Labelled photos from "Brackets", an image-classification folder in oyekanjohn/Brackets_data. The possible labels are: correct, incorrect.

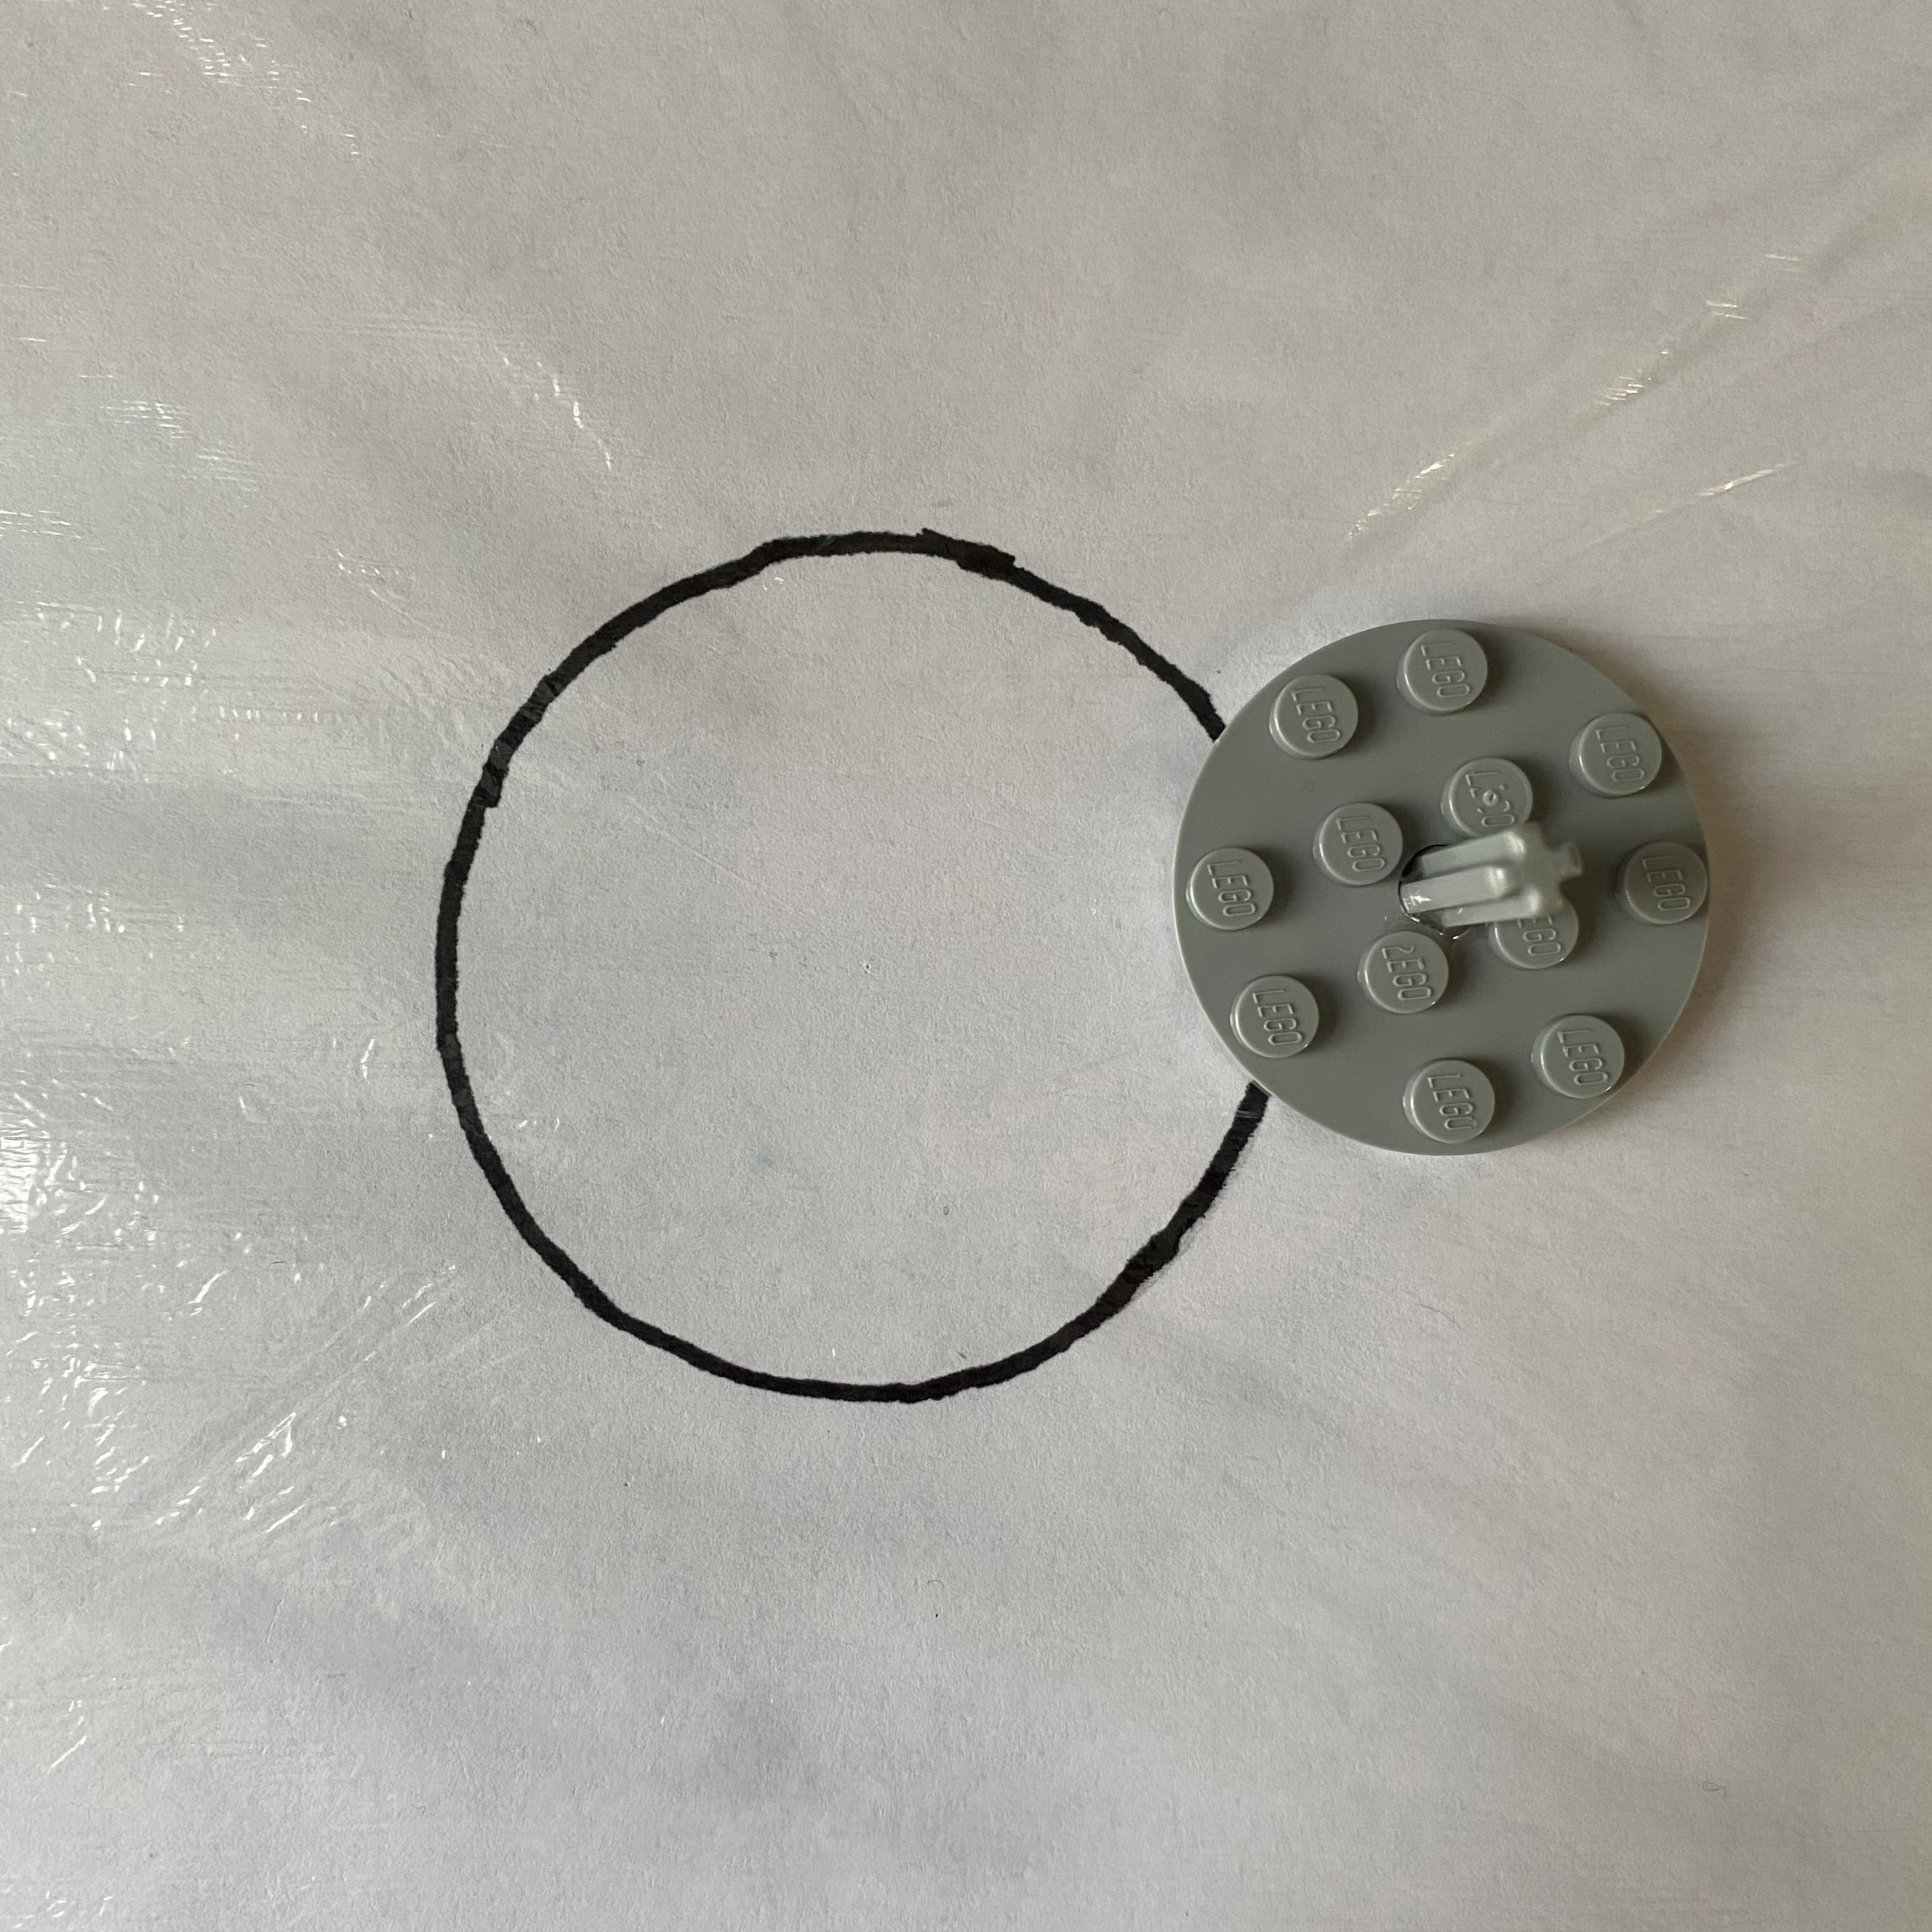
Label: incorrect

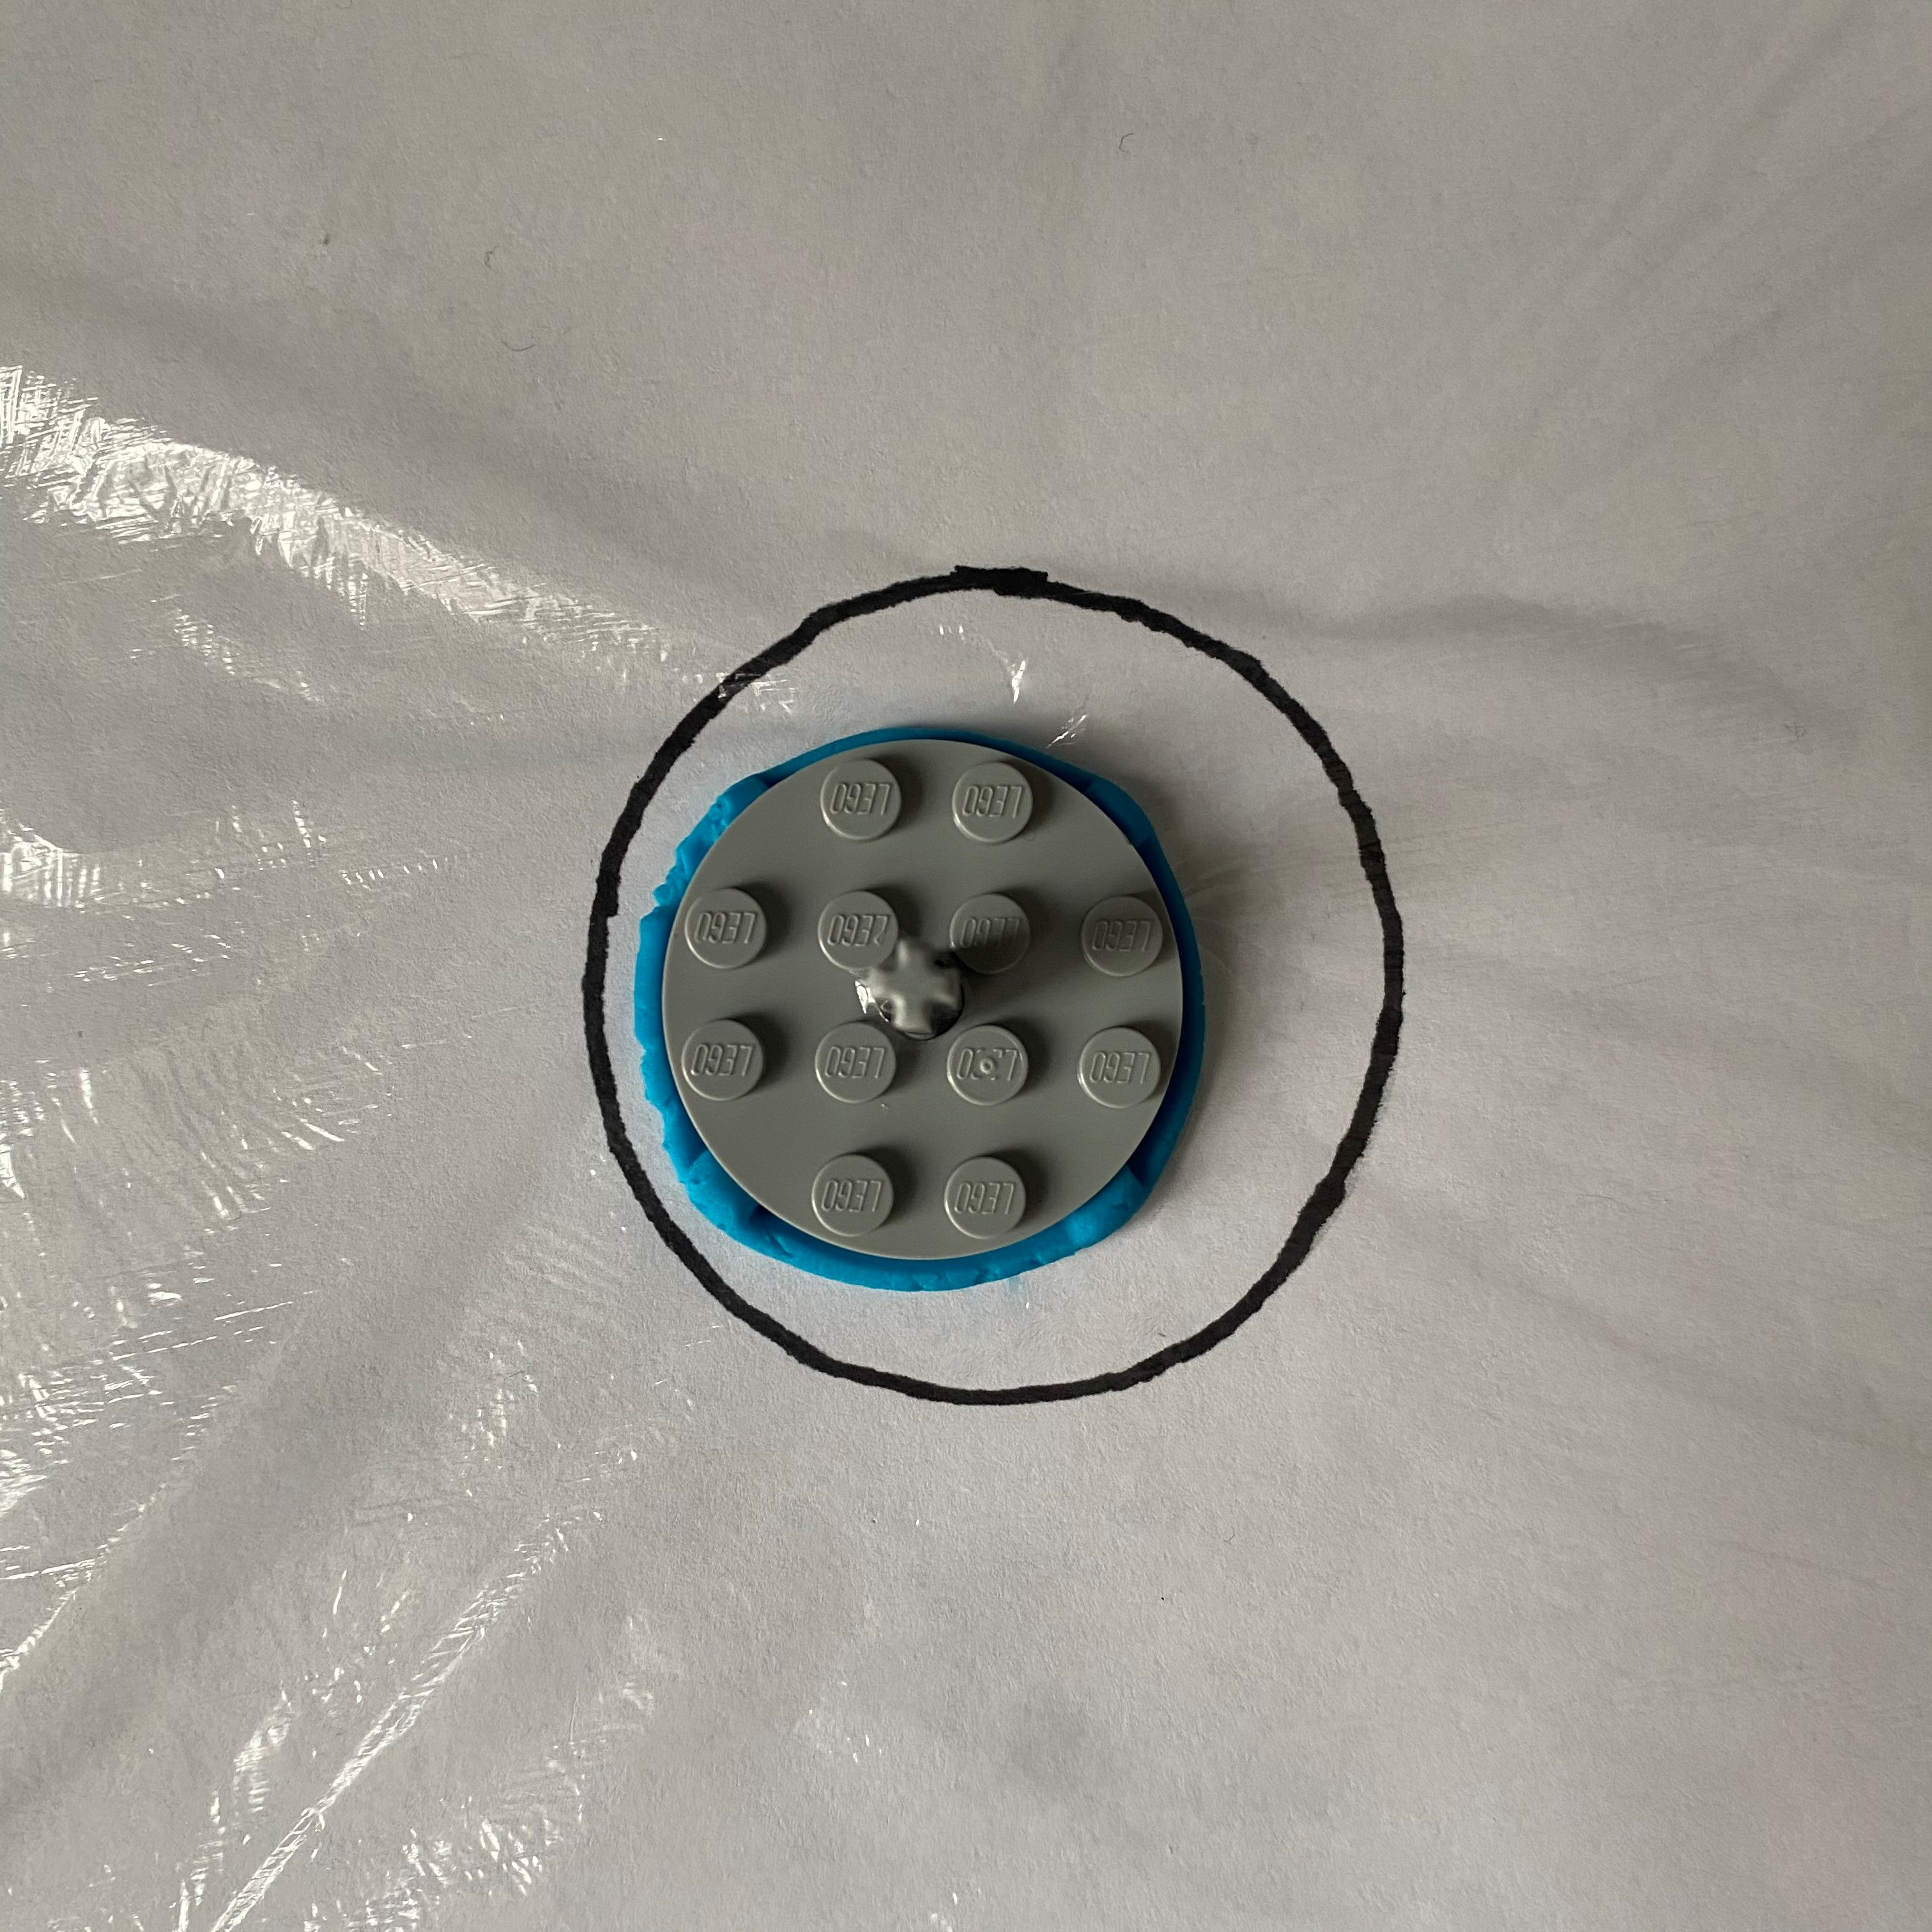
Label: correct

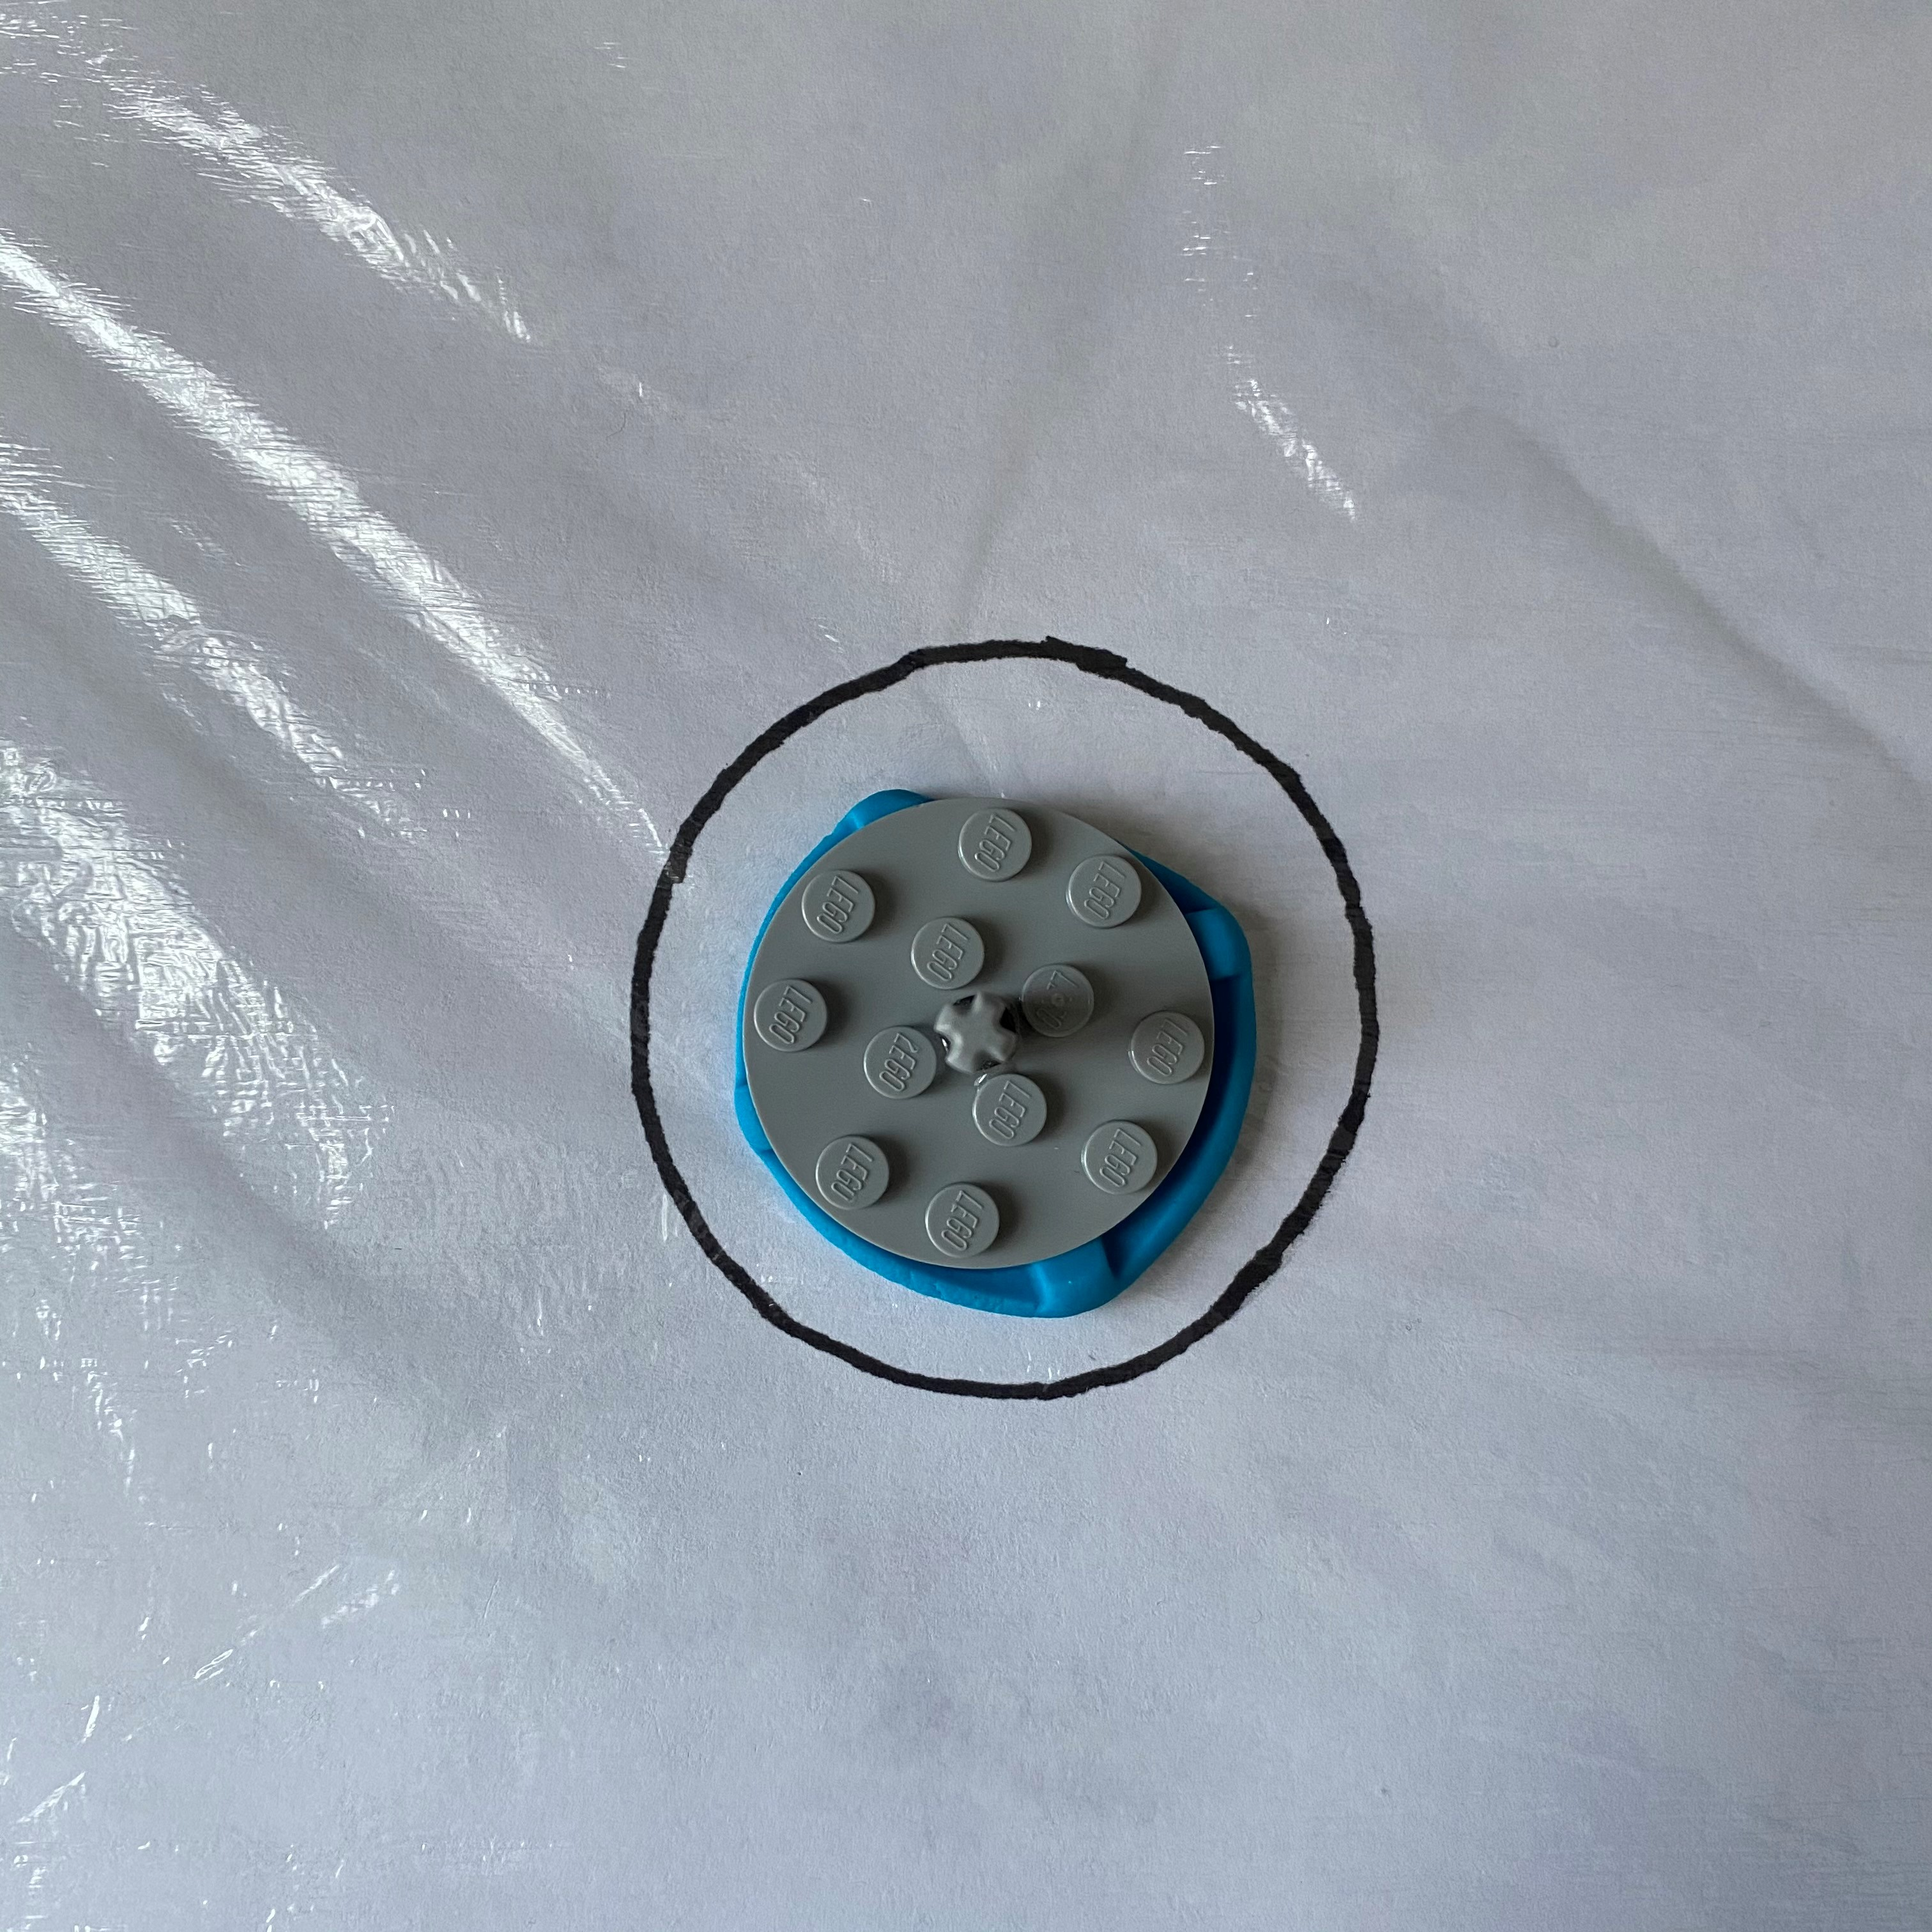
Label: incorrect

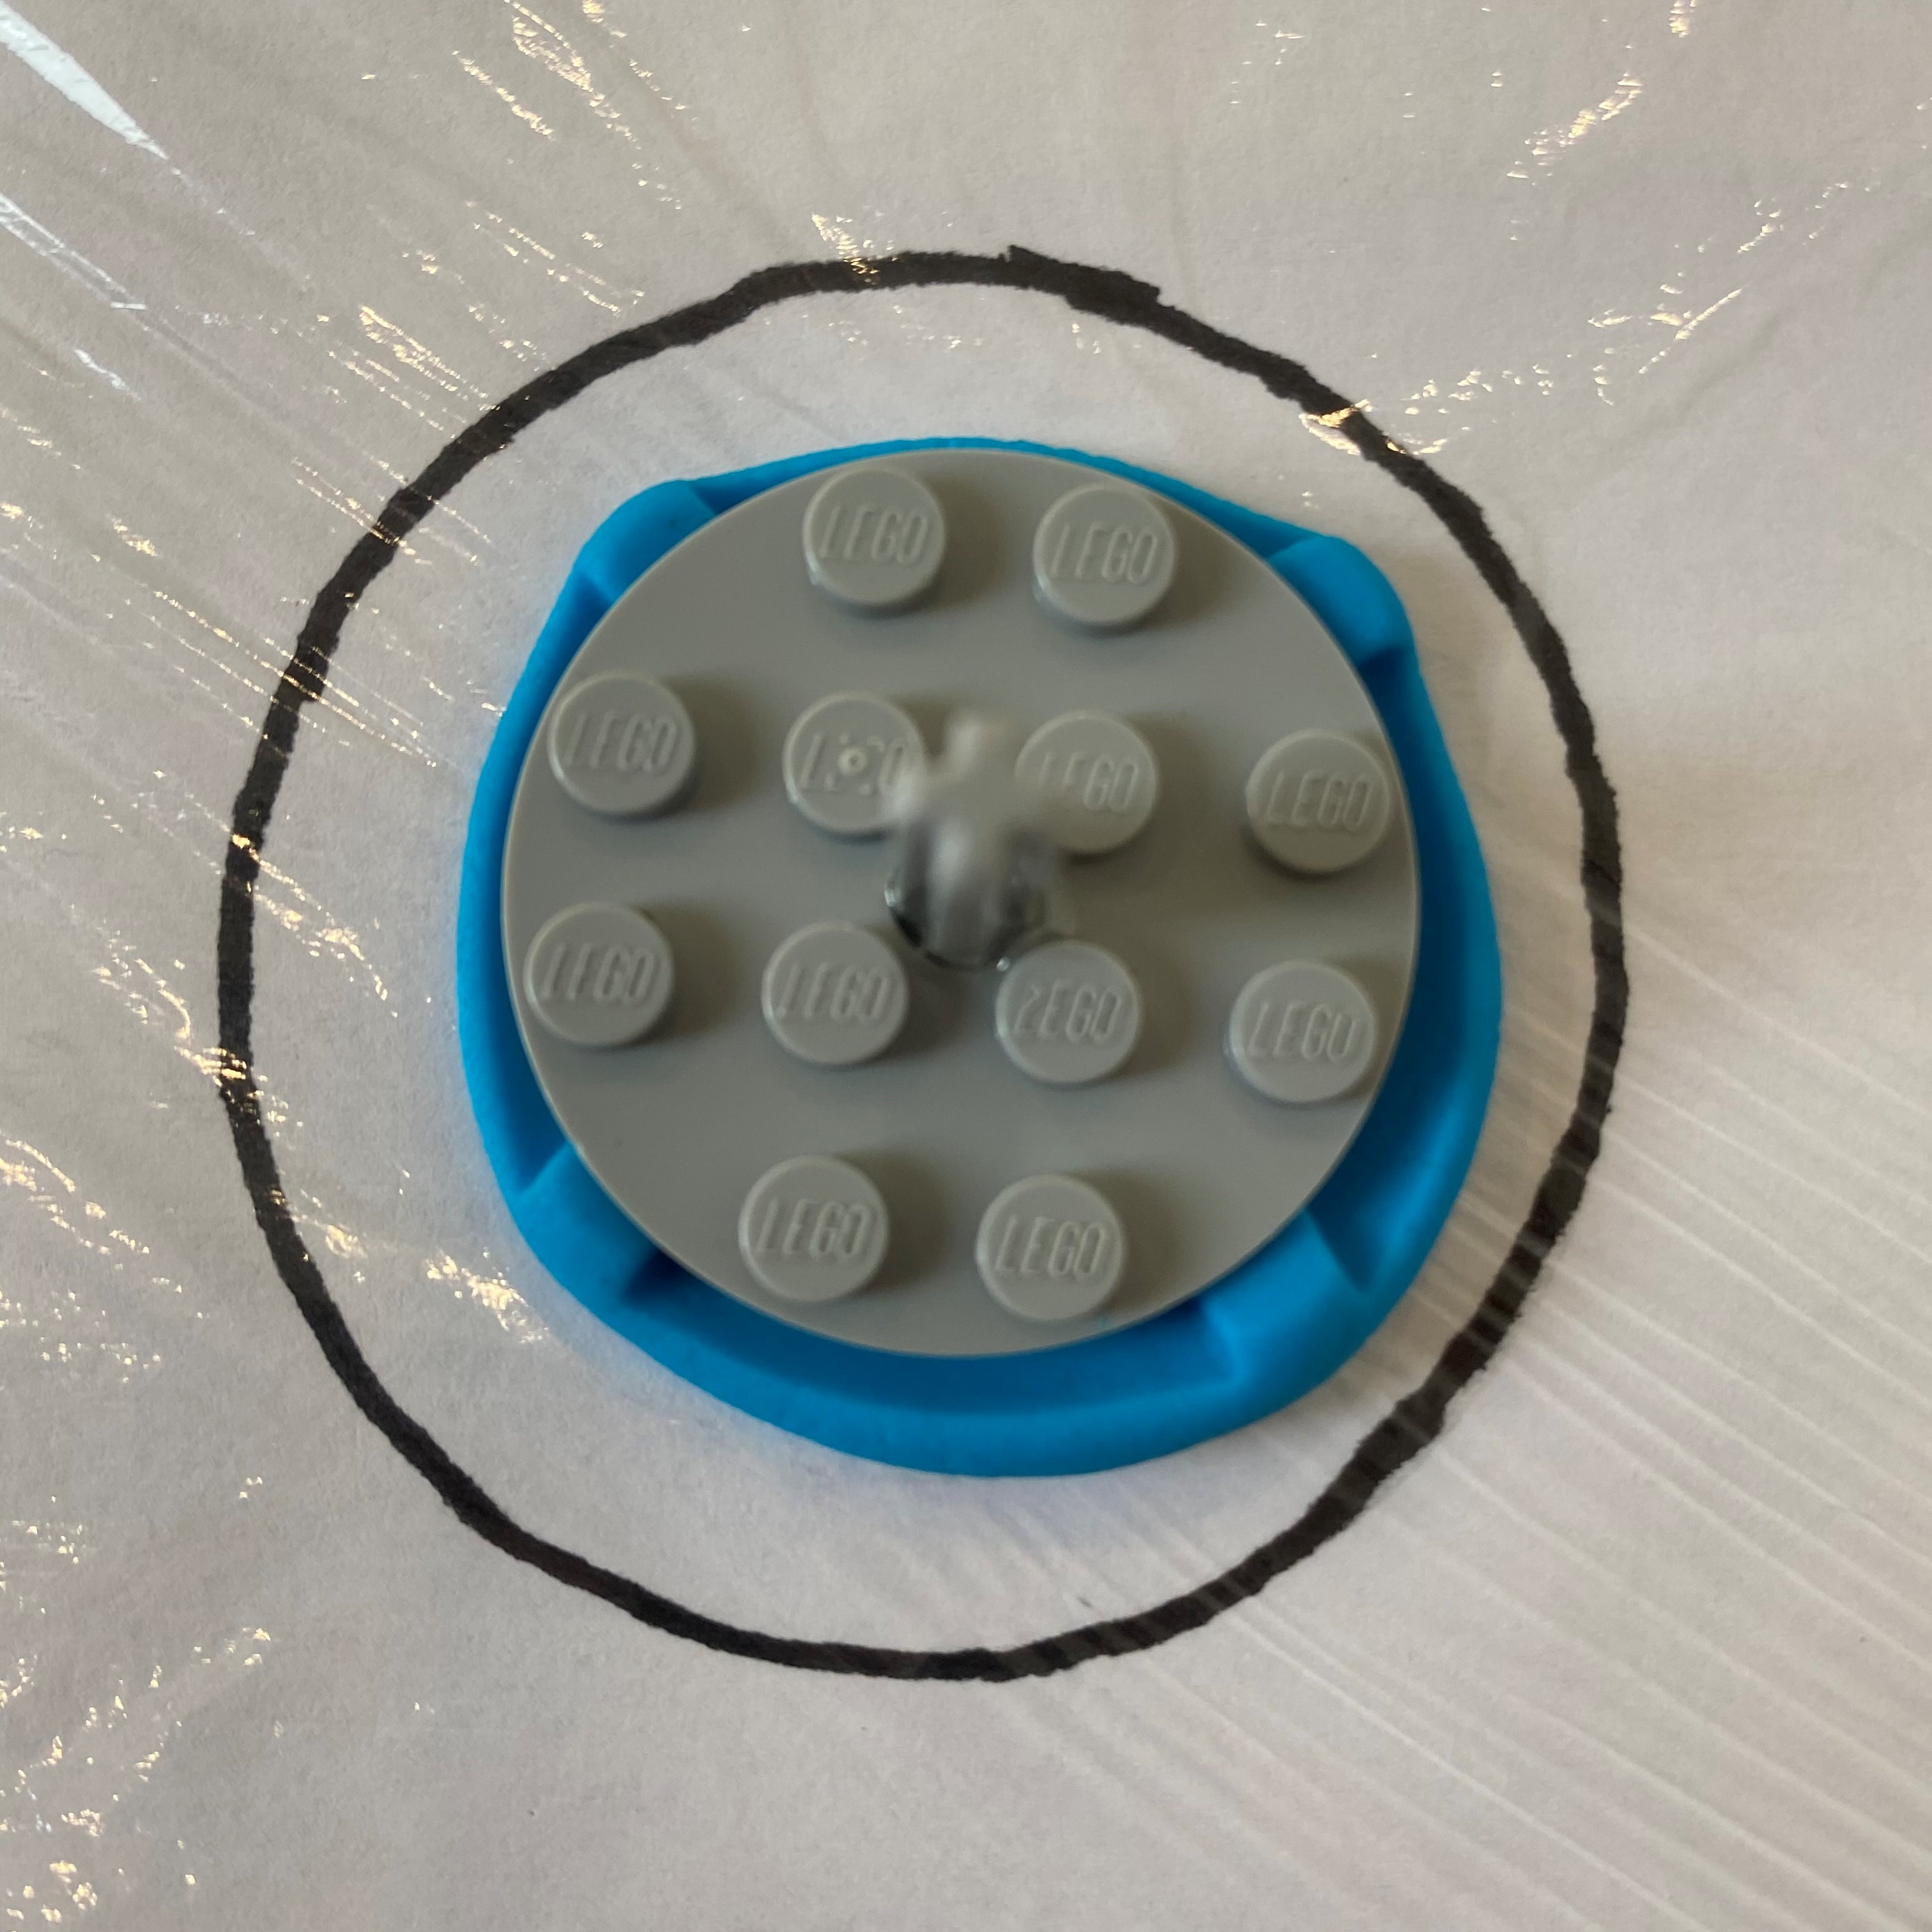
Label: correct

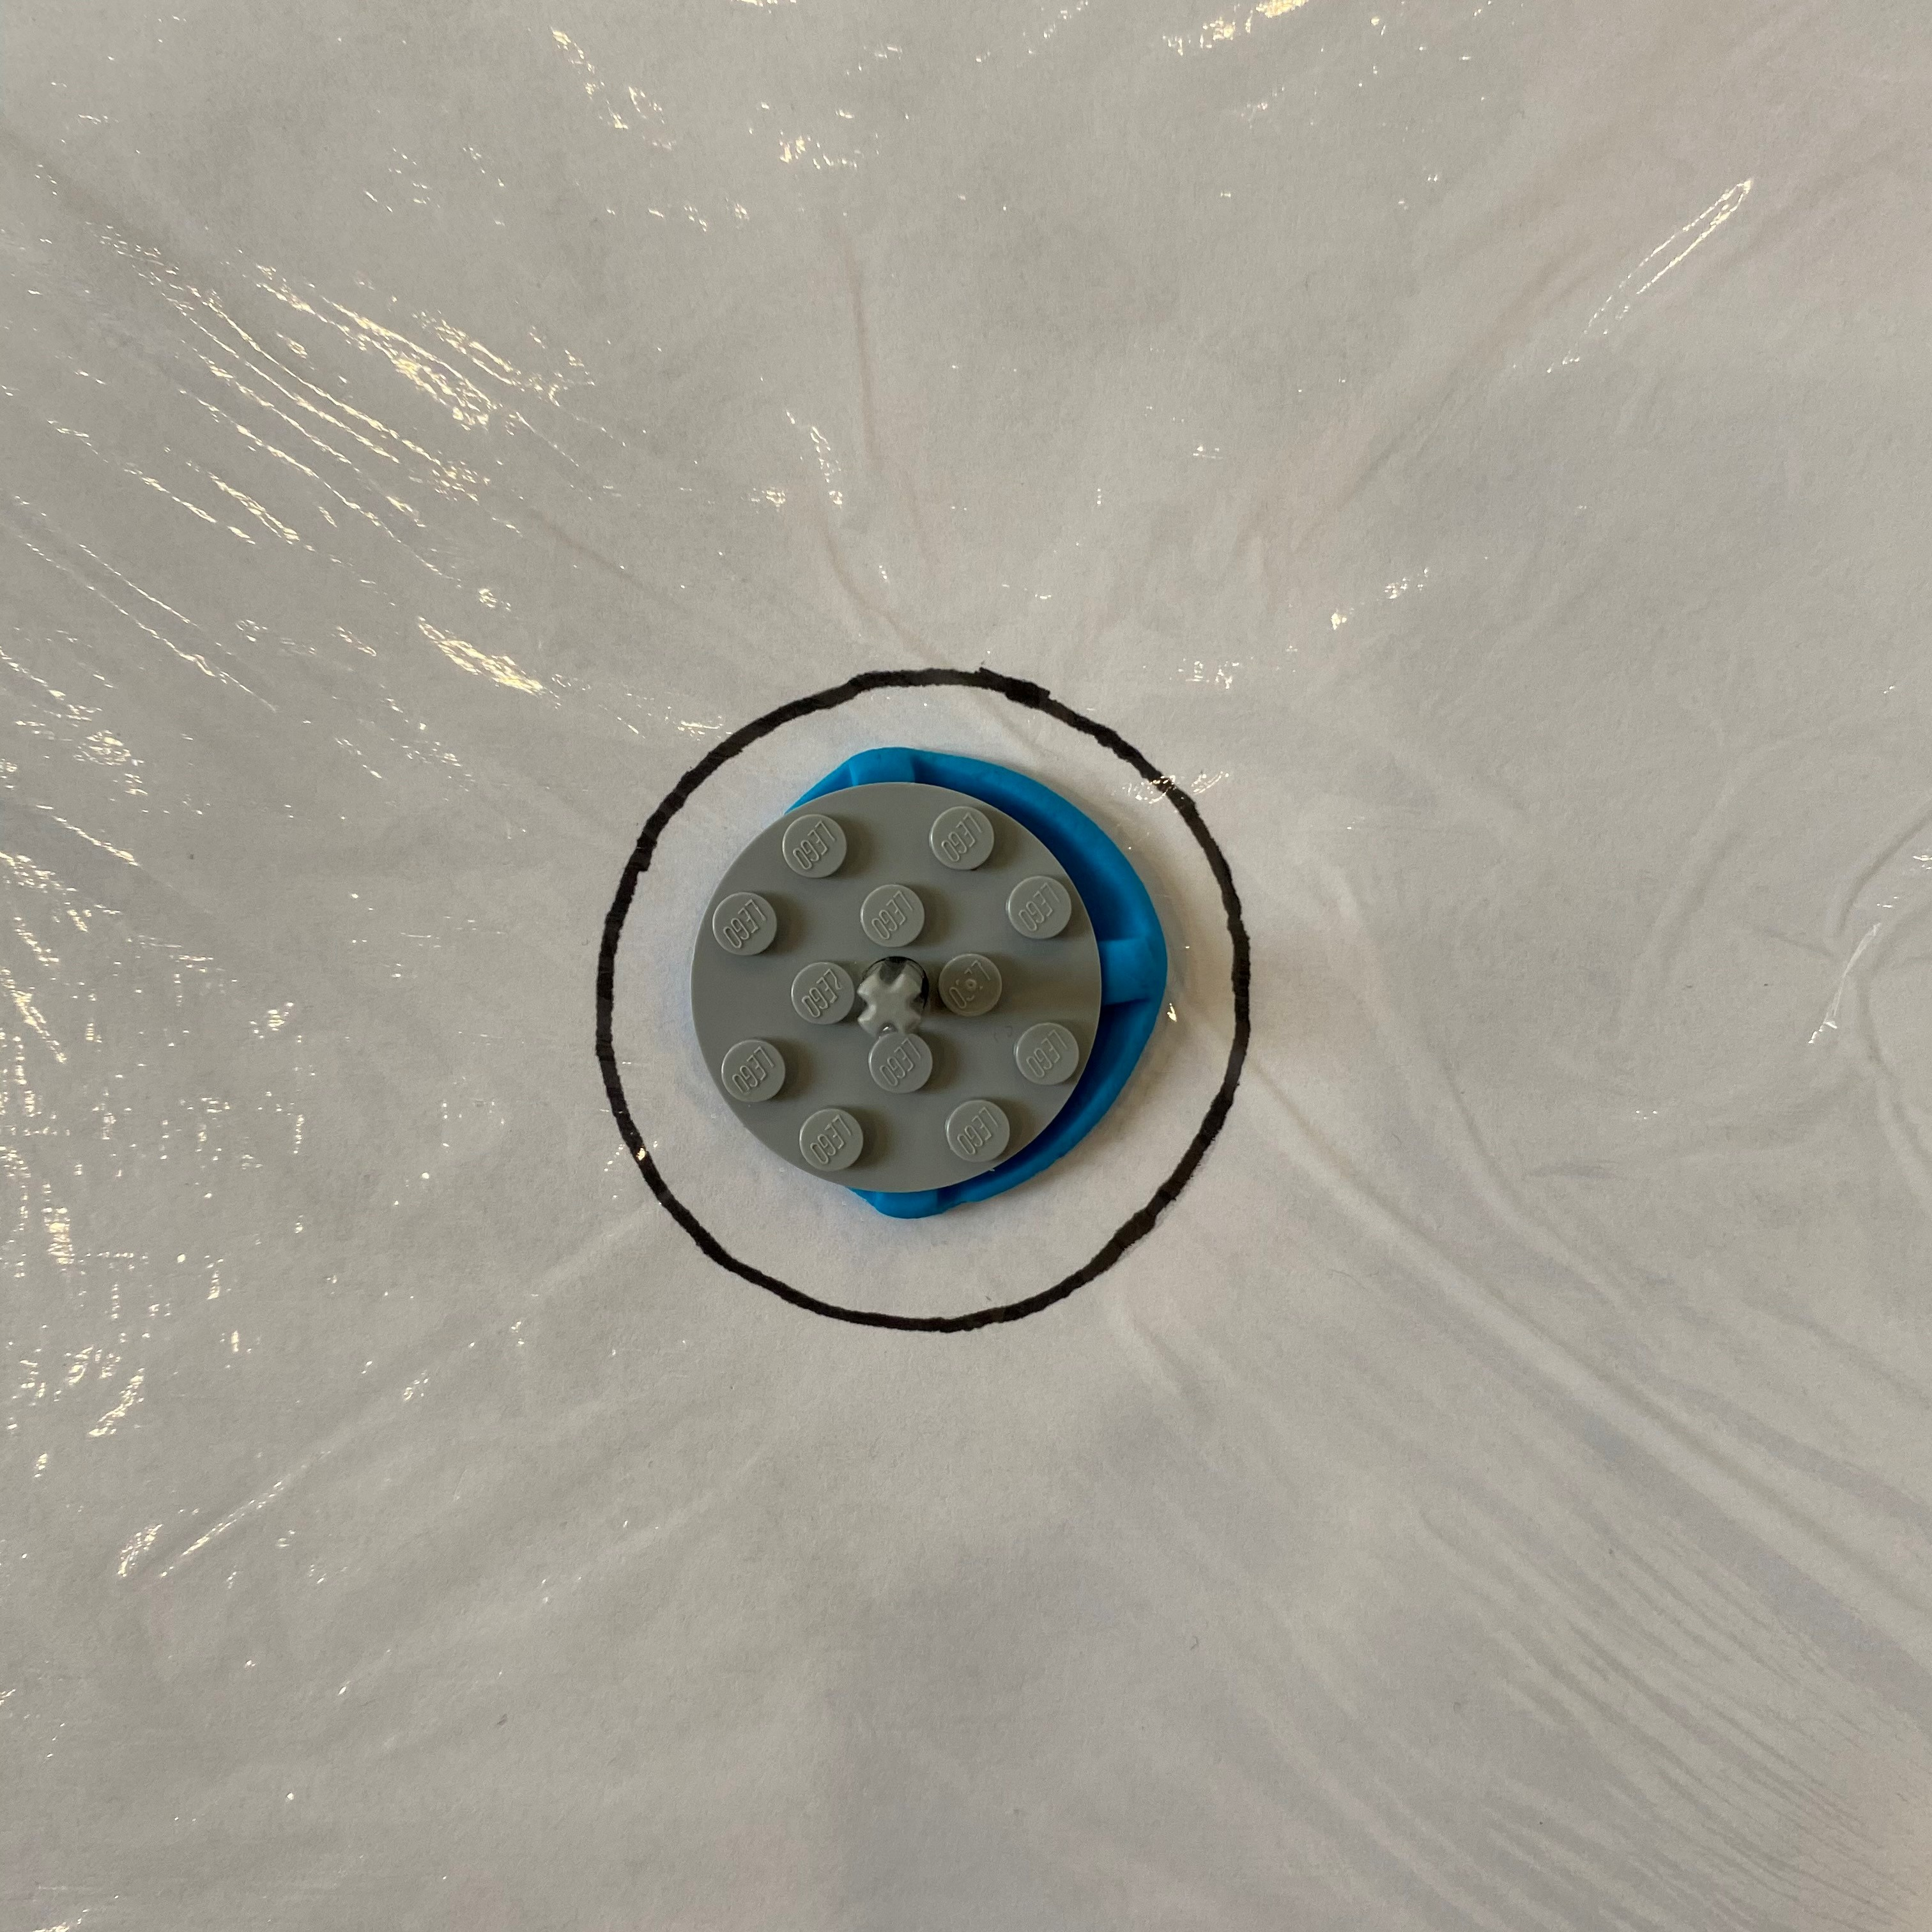
Label: incorrect

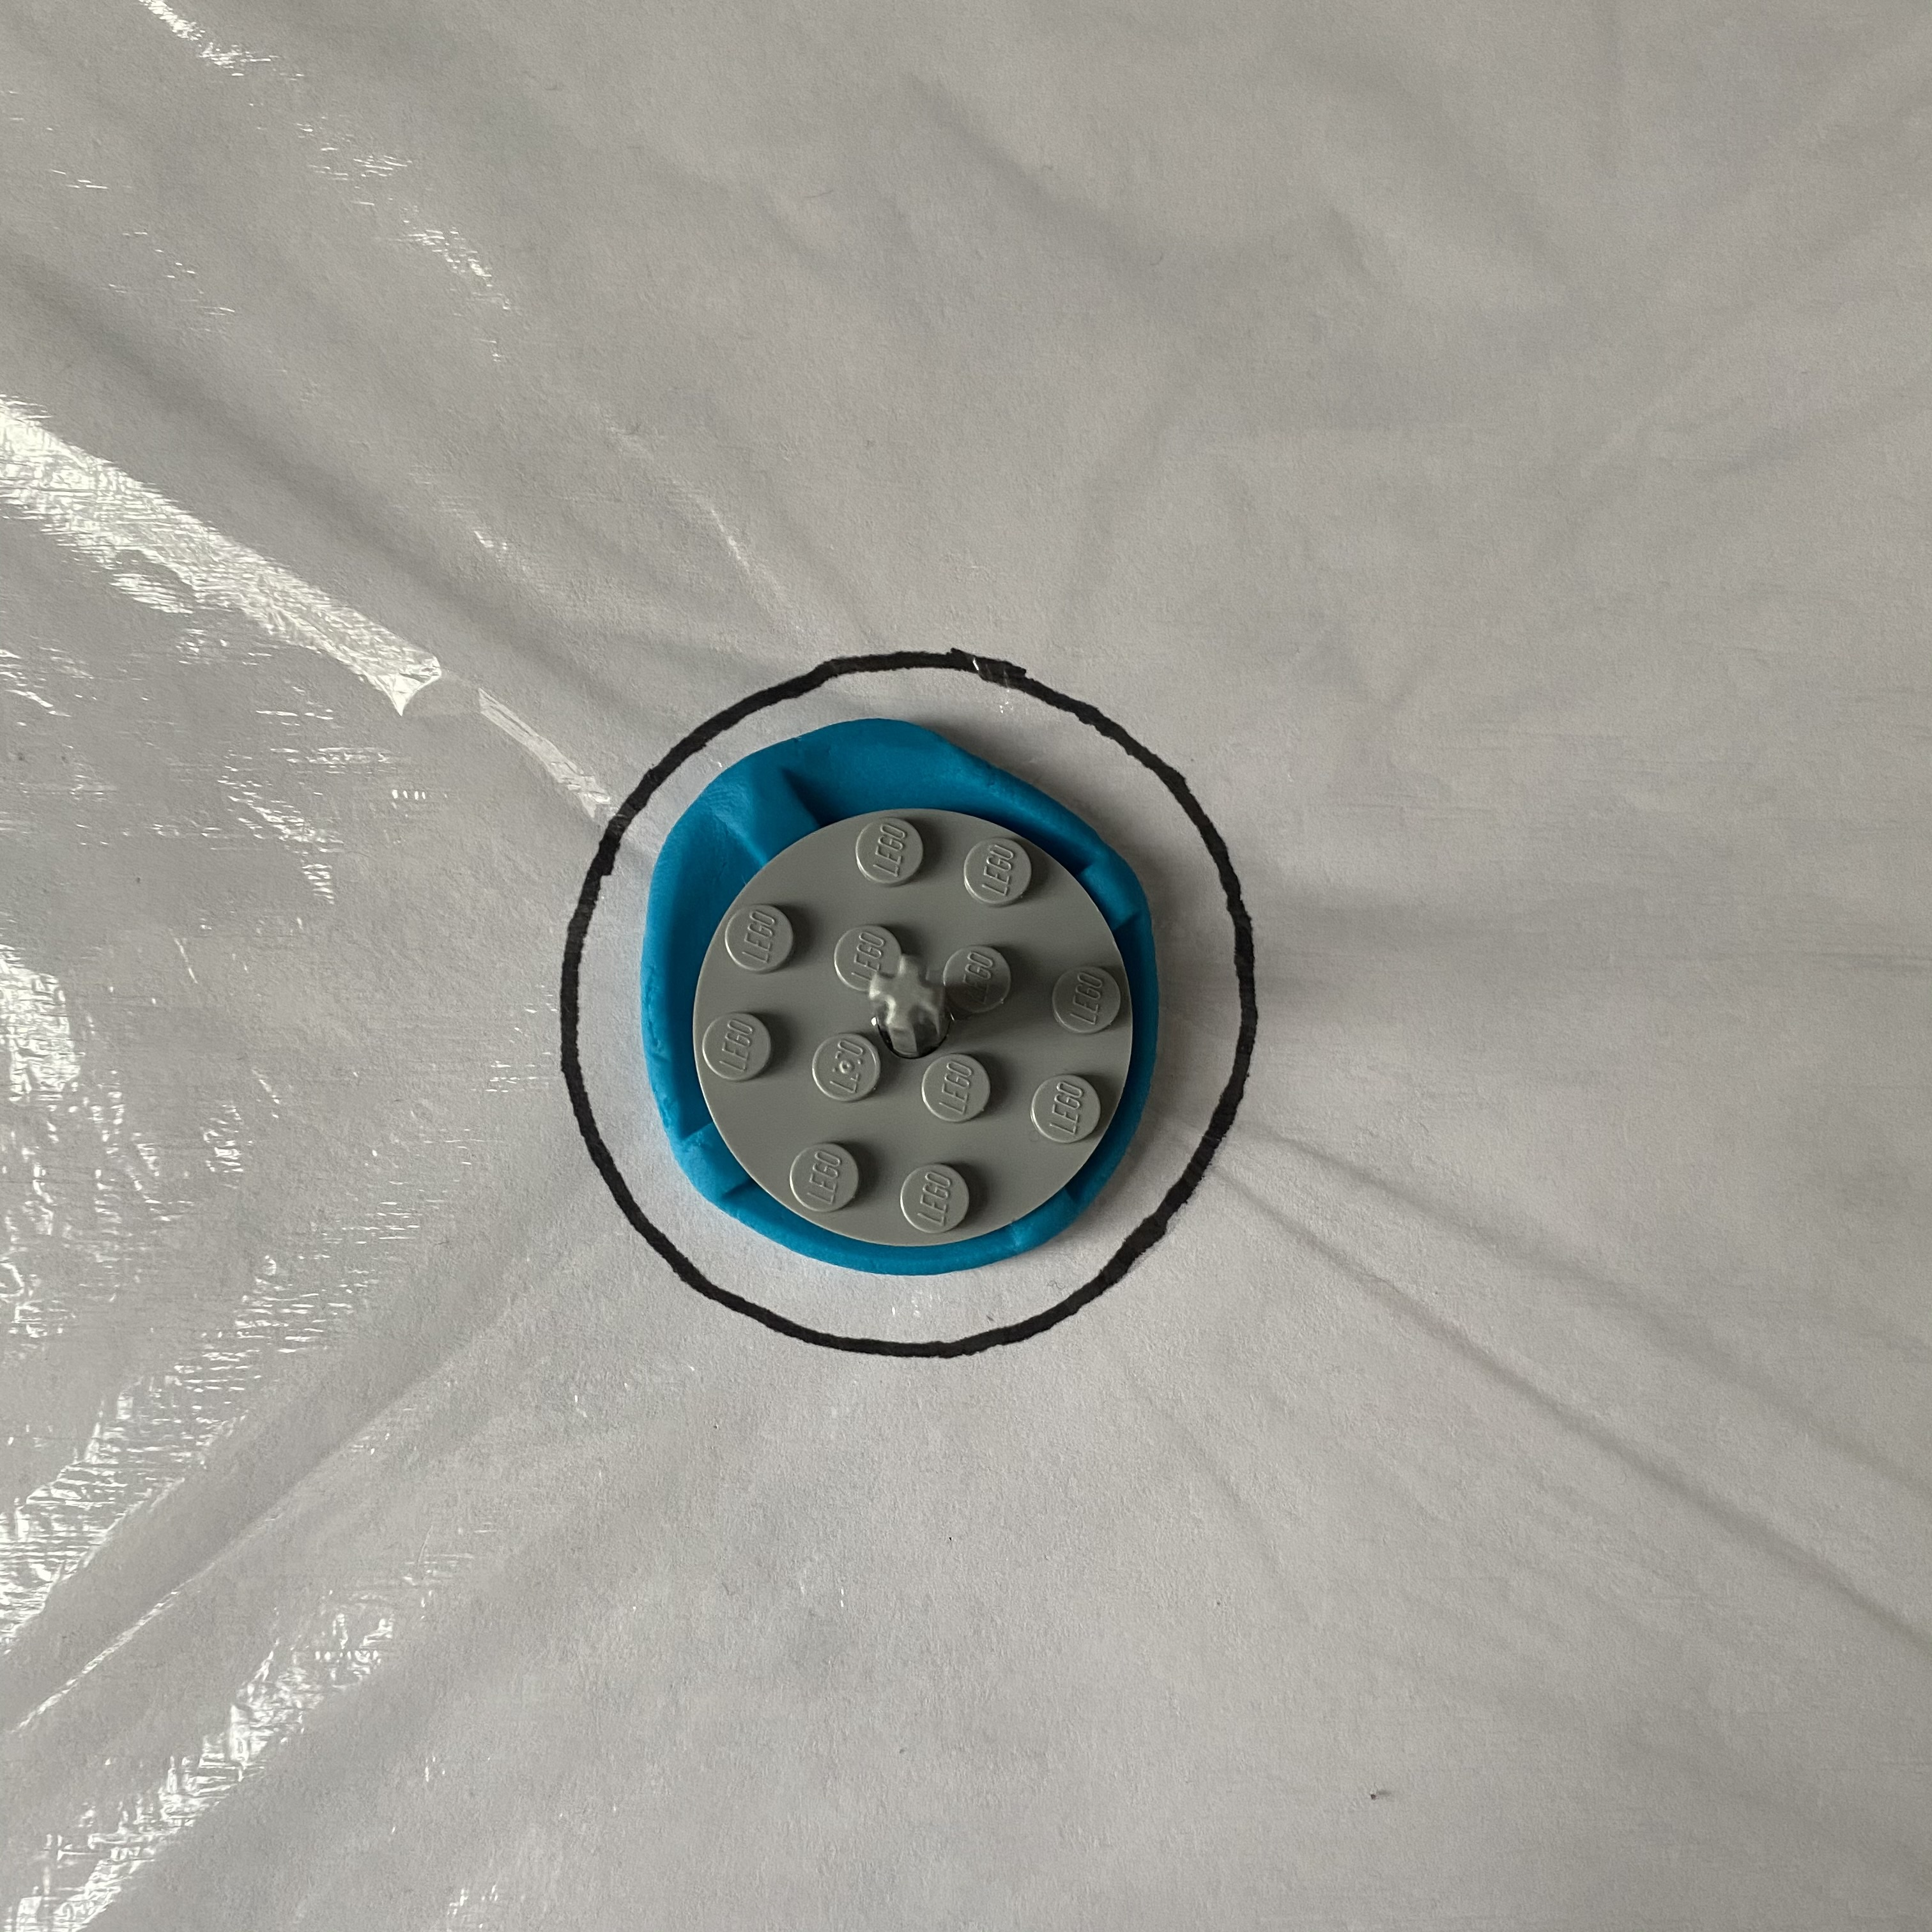
Label: correct
